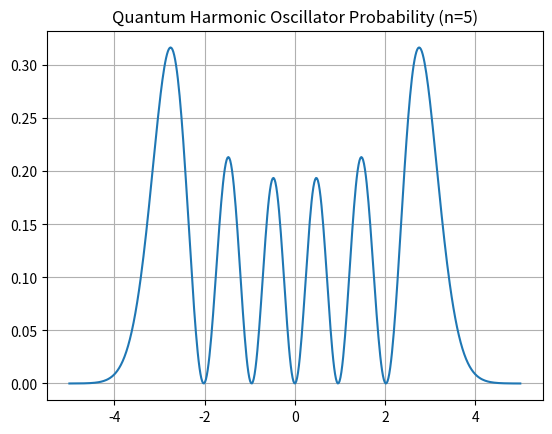

Here is the Python script that generated this plot:
%matplotlib inline
import numpy as np
import matplotlib.pyplot as plt
from scipy.special import hermite
import math
x = np.linspace(-5, 5, 500)
n = 5
Hn = hermite(n)
psi = (1.0 / np.sqrt((2**n) * math.factorial(n) * np.sqrt(np.pi))) * np.exp(-x**2 / 2.0) * Hn(x)
plt.plot(x, psi**2)
plt.title('Quantum Harmonic Oscillator Probability (n=5)')
plt.grid()
plt.show()
